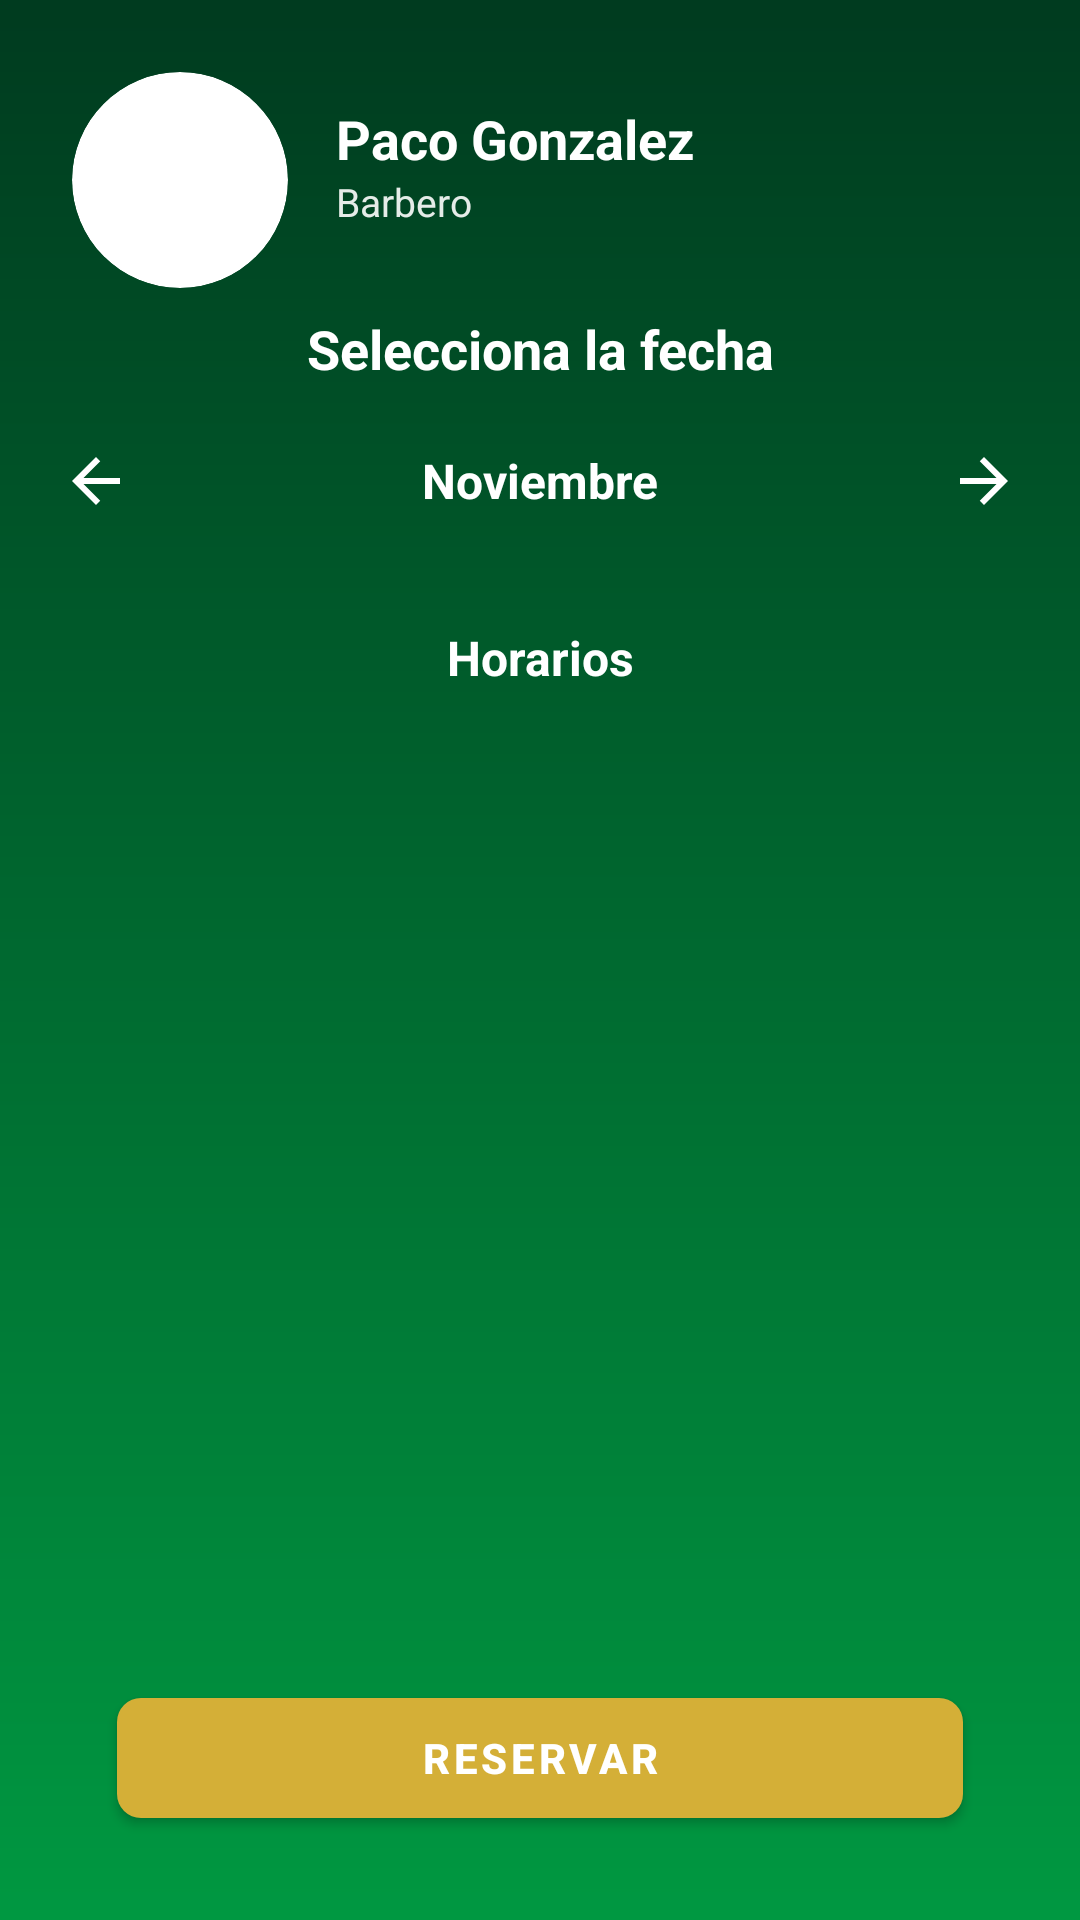

Here is an Android app screen rendered from its layout file. Give the layout XML and the strings, colors and styles it references.
<!-- AndroidManifest.xml: application theme Theme.AppTurnosBarberia -->
<!-- res/layout/fragment_seleccionar_turno.xml -->
<?xml version="1.0" encoding="utf-8"?>
<androidx.constraintlayout.widget.ConstraintLayout
  xmlns:android="http://schemas.android.com/apk/res/android"
  xmlns:app="http://schemas.android.com/apk/res-auto"
  xmlns:tools="http://schemas.android.com/tools"
  android:layout_width="match_parent"
  android:layout_height="match_parent"
  android:padding="16dp"
  android:background="@drawable/background_gradient"
>
  
  
  
  <FrameLayout
    android:id="@+id/headerContainer"
    android:layout_width="match_parent"
    android:layout_height="88dp"
    app:layout_constraintEnd_toEndOf="parent"
    app:layout_constraintStart_toStartOf="parent"
    app:layout_constraintTop_toTopOf="parent"
  >
    <ImageView
      android:id="@+id/ivBarberoAvatar"
      android:layout_width="72dp"
      android:layout_height="72dp"
      android:layout_gravity="start|top"
      android:layout_marginStart="8dp"
      android:layout_marginTop="8dp"
      android:background="@drawable/avatar_circle_bg"
      android:clipToOutline="true"
      android:contentDescription="Avatar"
      android:src="@drawable/profile"
    />
    <LinearLayout
      android:layout_width="wrap_content"
      android:layout_height="wrap_content"
      android:layout_marginStart="96dp"
      android:layout_marginTop="18dp"
      android:orientation="vertical"
    >
      <TextView
        android:id="@+id/tvBarberoNameHeader"
        android:layout_width="wrap_content"
        android:layout_height="wrap_content"
        android:text="Paco Gonzalez"
        android:textColor="@color/white"
        android:textSize="18sp"
        android:textStyle="bold"
      />
      <TextView
        android:id="@+id/tvBarberoRoleHeader"
        android:layout_width="wrap_content"
        android:layout_height="wrap_content"
        android:alpha="0.9"
        android:text="Barbero"
        android:textColor="@color/white"
        android:textSize="13sp"
      />
    </LinearLayout>
  </FrameLayout>
  
  <TextView
    android:id="@+id/tvSeleccionaFechaTitle"
    android:layout_width="0dp"
    android:layout_height="wrap_content"
    android:gravity="center"
    android:text="Selecciona la fecha"
    android:textAlignment="center"
    android:textColor="@color/white"
    android:textSize="18sp"
    android:textStyle="bold"
    app:layout_constraintEnd_toEndOf="parent"
    app:layout_constraintStart_toStartOf="parent"
    app:layout_constraintTop_toBottomOf="@+id/headerContainer"
  />
  
  <LinearLayout
    android:id="@+id/llMonthNavigation"
    android:layout_width="0dp"
    android:layout_height="wrap_content"
    android:orientation="horizontal"
    android:gravity="center_vertical"
    app:layout_constraintTop_toBottomOf="@id/tvSeleccionaFechaTitle"
    app:layout_constraintStart_toStartOf="parent"
    app:layout_constraintEnd_toEndOf="parent"
    android:layout_marginTop="16dp"
  >
    <ImageView
      android:id="@+id/ivPrevMonth"
      android:layout_width="32dp"
      android:layout_height="32dp"
      android:src="@drawable/ic_arrow_back"
      android:background="?attr/selectableItemBackgroundBorderless"
      android:contentDescription="Mes anterior"
      app:tint="@color/white"
      android:padding="4dp"
    />
    <TextView
      android:id="@+id/tvCurrentMonth"
      android:layout_width="0dp"
      android:layout_height="wrap_content"
      android:layout_weight="1"
      android:text="Noviembre"
      android:textColor="@color/white"
      android:textSize="16sp"
      android:textStyle="bold"
      android:gravity="center"
    />
    <ImageView
      android:id="@+id/ivNextMonth"
      android:layout_width="32dp"
      android:layout_height="32dp"
      android:src="@drawable/ic_arrow_forward"
      android:background="?attr/selectableItemBackgroundBorderless"
      android:contentDescription="Mes siguiente"
      app:tint="@color/white"
      android:padding="4dp"
    />
  </LinearLayout>
  
  <androidx.recyclerview.widget.RecyclerView
    android:id="@+id/rvDias"
    android:layout_width="0dp"
    android:layout_height="wrap_content"
    android:layout_marginTop="8dp"
    android:clipToPadding="false"
    android:paddingStart="8dp"
    android:paddingEnd="8dp"
    app:layout_constraintTop_toBottomOf="@id/llMonthNavigation"
    app:layout_constraintStart_toStartOf="parent"
    app:layout_constraintEnd_toEndOf="parent"
    android:orientation="horizontal"
  />
  
  <TextView
    android:id="@+id/tvHorariosTitle"
    android:layout_width="0dp"
    android:layout_height="wrap_content"
    android:text="Horarios"
    android:textColor="@color/white"
    android:textSize="16sp"
    android:textStyle="bold"
    android:gravity="center"
    android:textAlignment="center"
    app:layout_constraintTop_toBottomOf="@id/rvDias"
    app:layout_constraintStart_toStartOf="parent"
    app:layout_constraintEnd_toEndOf="parent"
    android:layout_marginTop="24dp"
  />
  
  <androidx.recyclerview.widget.RecyclerView
    android:id="@+id/rvHorarios"
    android:layout_width="0dp"
    android:layout_height="0dp"
    app:layout_constraintTop_toBottomOf="@id/tvHorariosTitle"
    app:layout_constraintStart_toStartOf="parent"
    app:layout_constraintEnd_toEndOf="parent"
    app:layout_constraintBottom_toTopOf="@id/btReservar"
    android:paddingTop="8dp"
    android:paddingBottom="8dp"
    android:clipToPadding="false"
  />
  
  <com.google.android.material.button.MaterialButton
    android:id="@+id/btReservar"
    style="@style/ButtonPrimary"
    android:layout_width="0dp"
    android:layout_height="52dp"
    android:text="RESERVAR"
    android:textAllCaps="true"
    android:textColor="@color/white"
    app:layout_constraintBottom_toBottomOf="parent"
    app:layout_constraintStart_toStartOf="parent"
    app:layout_constraintEnd_toEndOf="parent"
    android:layout_marginBottom="12dp"
    app:layout_constraintWidth_percent="0.86"
  />
</androidx.constraintlayout.widget.ConstraintLayout>
<!-- resources referenced by this layout -->
<resources>
  <color name="white">#FFFFFF</color>
  <!-- drawable avatar_circle_bg (drawable) -->
  <?xml version="1.0" encoding="utf-8"?>
  <shape xmlns:android="http://schemas.android.com/apk/res/android" android:shape="oval">
    <size android:width="120dp" android:height="120dp" />
    <solid android:color="@color/white" />
  </shape>
  <!-- drawable background_gradient (drawable) -->
  <?xml version="1.0" encoding="utf-8"?>
  <shape xmlns:android="http://schemas.android.com/apk/res/android" android:shape="rectangle">
      <gradient
          android:type="linear"
          android:angle="270"
          android:startColor="#003B1F"
          android:endColor="#009841" />
  </shape>
  <!-- drawable ic_arrow_back (drawable) -->
  <?xml version="1.0" encoding="utf-8"?>
  <vector
    xmlns:android="http://schemas.android.com/apk/res/android"
    android:width="24dp"
    android:height="24dp"
    android:viewportWidth="24"
    android:viewportHeight="24"
    android:tint="?attr/colorOnSurface"
  >
    <path
      android:fillColor="@android:color/white"
      android:pathData="M20,11H7.83l5.59,-5.59L12,4l-8,8 8,8 1.41,-1.41L7.83,13H20v-2z"
    />
  </vector>
  <!-- drawable ic_arrow_forward (drawable) -->
  <?xml version="1.0" encoding="utf-8"?>
  <vector
    xmlns:android="http://schemas.android.com/apk/res/android"
    android:width="24dp"
    android:height="24dp"
    android:viewportWidth="24"
    android:viewportHeight="24"
    android:tint="?attr/colorOnSurface"
  >
    <path
      android:fillColor="@android:color/white"
      android:pathData="M12,4l-1.41,1.41L16.17,11H4v2h12.17l-5.58,5.59L12,20l8,-8z"
    />
  </vector>
  <style name="ButtonPrimary" parent="Widget.MaterialComponents.Button">
      <item name="android:textColor">@color/colorNeutralBlack</item>
      <item name="backgroundTint">@color/colorPrimary</item>
      <item name="cornerRadius">8dp</item>
      <item name="android:textStyle">bold</item>
      <item name="android:textAllCaps">true</item>
    </style>
  <style name="Theme.AppTurnosBarberia" parent="Theme.MaterialComponents.DayNight.DarkActionBar">
          
          <item name="colorPrimary">@color/purple_500</item>
          <item name="colorPrimaryVariant">@color/purple_700</item>
          <item name="colorOnPrimary">@color/white</item>
          
          <item name="colorSecondary">@color/teal_200</item>
          <item name="colorSecondaryVariant">@color/teal_700</item>
          <item name="colorOnSecondary">@color/black</item>
          
          <item name="android:statusBarColor">?attr/colorPrimaryVariant</item>
          
      </style>
  <color name="colorNeutralBlack">#000000</color>
  <color name="colorPrimary">#D4AF37</color>
  <color name="purple_500">#FF6200EE</color>
  <color name="purple_700">#FF3700B3</color>
  <color name="teal_200">#FF03DAC5</color>
  <color name="teal_700">#FF018786</color>
  <color name="black">#000000</color>
</resources>
